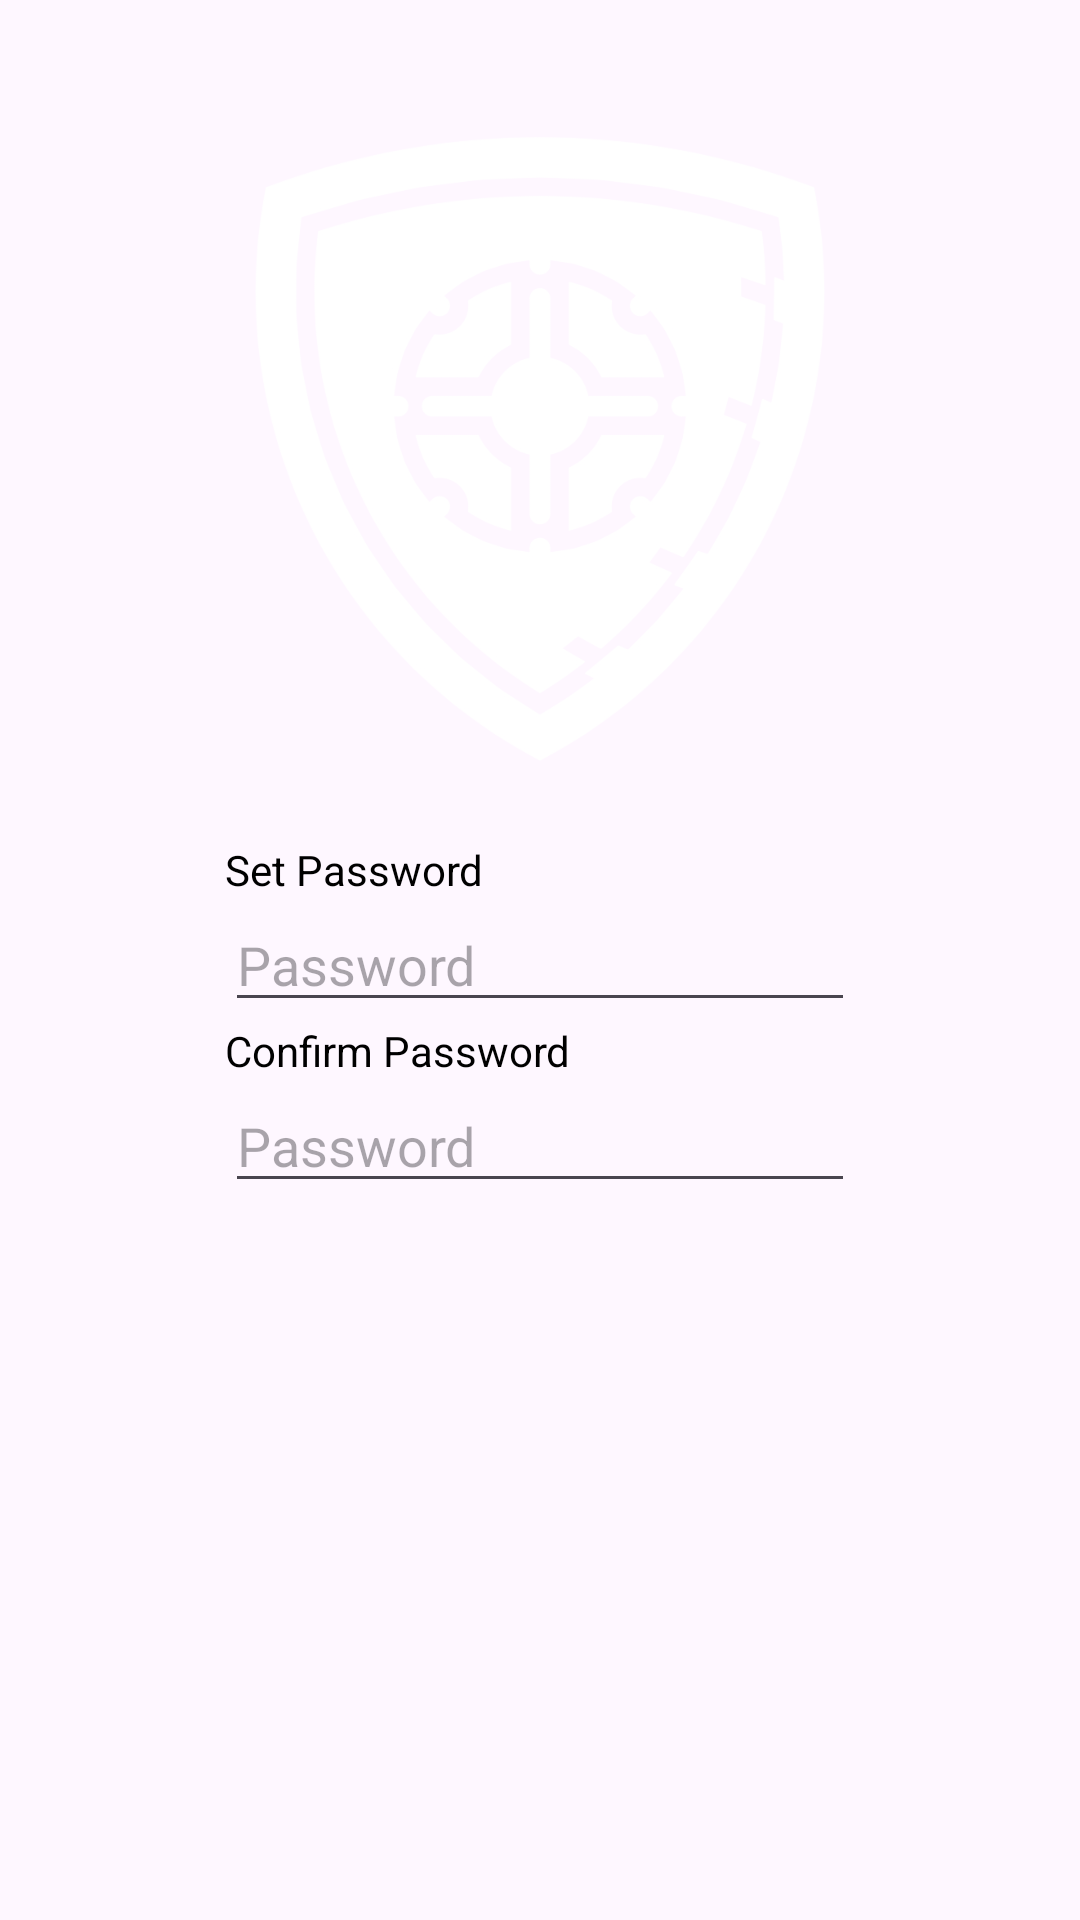

Here is an Android app screen rendered from its layout file. Give the layout XML and the strings, colors and styles it references.
<!-- AndroidManifest.xml: application theme Theme.CringeAuthenticator -->
<!-- res/layout/dialog_password_setup.xml -->
<?xml version="1.0" encoding="utf-8"?>
<androidx.constraintlayout.widget.ConstraintLayout xmlns:android="http://schemas.android.com/apk/res/android"
    xmlns:app="http://schemas.android.com/apk/res-auto"
    xmlns:tools="http://schemas.android.com/tools"
    android:layout_width="match_parent"
    android:layout_height="match_parent">

    <EditText
        android:id="@+id/input_password_edittext"
        android:layout_width="wrap_content"
        android:layout_height="wrap_content"
        android:ems="10"
        android:hint="@string/password"
        android:inputType="textPassword"
        app:layout_constraintBottom_toBottomOf="parent"
        app:layout_constraintEnd_toEndOf="parent"
        app:layout_constraintStart_toStartOf="parent"
        app:layout_constraintTop_toTopOf="parent" />

    <EditText
        android:id="@+id/confirm_password_edittext"
        android:layout_width="wrap_content"
        android:layout_height="0dp"
        android:ems="10"
        android:hint="@string/password"
        android:inputType="textPassword"
        app:layout_constraintStart_toStartOf="@+id/confirm_password_textview"
        app:layout_constraintTop_toBottomOf="@+id/confirm_password_textview" />

    <TextView
        android:id="@+id/confirm_password_textview"
        android:layout_width="wrap_content"
        android:layout_height="wrap_content"
        android:text="@string/confirm_password"
        app:layout_constraintStart_toStartOf="@+id/input_password_edittext"
        app:layout_constraintTop_toBottomOf="@+id/input_password_edittext" />

    <TextView
        android:id="@+id/set_password_textview"
        android:layout_width="wrap_content"
        android:layout_height="wrap_content"
        android:text="@string/set_password"
        app:layout_constraintBottom_toTopOf="@+id/input_password_edittext"
        app:layout_constraintStart_toStartOf="@+id/input_password_edittext" />

    <ImageView
        android:id="@+id/imageView4"
        android:layout_width="0dp"
        android:layout_height="208dp"
        app:layout_constraintBottom_toTopOf="@+id/input_password_edittext"
        app:layout_constraintEnd_toEndOf="@+id/input_password_edittext"
        app:layout_constraintStart_toStartOf="@+id/input_password_edittext"
        app:layout_constraintTop_toTopOf="parent"
        app:srcCompat="@drawable/cringeauth_white" />

</androidx.constraintlayout.widget.ConstraintLayout>
<!-- resources referenced by this layout -->
<resources>
  <string name="confirm_password">Confirm Password</string>
  <string name="password">Password</string>
  <string name="set_password">Set Password</string>
  <style name="Theme.CringeAuthenticator" parent="Base.Theme.CringeAuthenticator" />
  <color name="black">#FF000000</color>
  <color name="background_light_grey">#DCDCDC</color>
  <style name="ActionPopupMenuStyle" parent="Widget.AppCompat.PopupMenu">
          <item name="android:popupBackground">?attr/menuBackground</item>
      </style>
  <!-- drawable dialog_themed (drawable) -->
  <?xml version="1.0" encoding="utf-8"?>
  <layer-list xmlns:android="http://schemas.android.com/apk/res/android">
      <item>
          <shape xmlns:android="http://schemas.android.com/apk/res/android">
              <gradient
                  android:angle="90"
                  android:startColor="?attr/colorTheme1"
                  android:endColor="?attr/colorTheme2" />
              <corners
                  android:bottomLeftRadius="20dp"
                  android:bottomRightRadius="25dp"
                  android:topLeftRadius="20dp"
                  android:topRightRadius="25dp" />
          </shape>
      </item>
      <item
          android:bottom="0dp"
          android:left="2dp"
          android:right="0dp"
          android:top="0dp">
          <shape xmlns:android="http://schemas.android.com/apk/res/android">
              <solid
                  android:color="?attr/colorOnBackground" />
              <corners
                  android:bottomLeftRadius="20dp"
                  android:bottomRightRadius="20dp"
                  android:topLeftRadius="20dp"
                  android:topRightRadius="20dp" />
          </shape>
      </item>
  </layer-list>
  <!-- drawable menu_themed (drawable) -->
  <?xml version="1.0" encoding="utf-8"?>
  <layer-list xmlns:android="http://schemas.android.com/apk/res/android">
      <item>
          <shape xmlns:android="http://schemas.android.com/apk/res/android">
              <gradient
                  android:angle="90"
                  android:startColor="?attr/colorTheme1"
                  android:endColor="?attr/colorTheme2" />
              <corners
                  android:bottomLeftRadius="20dp"
                  android:bottomRightRadius="20dp"
                  android:topLeftRadius="20dp"
                  android:topRightRadius="0dp" />
          </shape>
      </item>
      <item
          android:bottom="0dp"
          android:left="2dp"
          android:right="0dp"
          android:top="0dp">
          <shape xmlns:android="http://schemas.android.com/apk/res/android">
              <solid
                  android:color="?attr/colorOnBackground" />
              <corners
                  android:bottomLeftRadius="20dp"
                  android:bottomRightRadius="20dp"
                  android:topLeftRadius="20dp"
                  android:topRightRadius="0dp" />
          </shape>
      </item>
  </layer-list>
  <style name="SpinnerStyle" parent="Widget.AppCompat.Spinner.DropDown">
          <item name="android:popupBackground">?attr/dialogBackground</item>
      </style>
  <style name="ActionMenuTextAppearance" parent="TextAppearance.AppCompat.Widget.ActionBar.Menu">
          <item name="android:textAllCaps">false</item>
      </style>
  <style name="TextInputStyle" parent="Widget.Material3.TextInputLayout.OutlinedBox">
          <item name="boxCornerRadiusTopStart">25dp</item>
          <item name="boxCornerRadiusTopEnd">25dp</item>
          <item name="boxCornerRadiusBottomStart">25dp</item>
          <item name="boxCornerRadiusBottomEnd">25dp</item>
      </style>
</resources>
